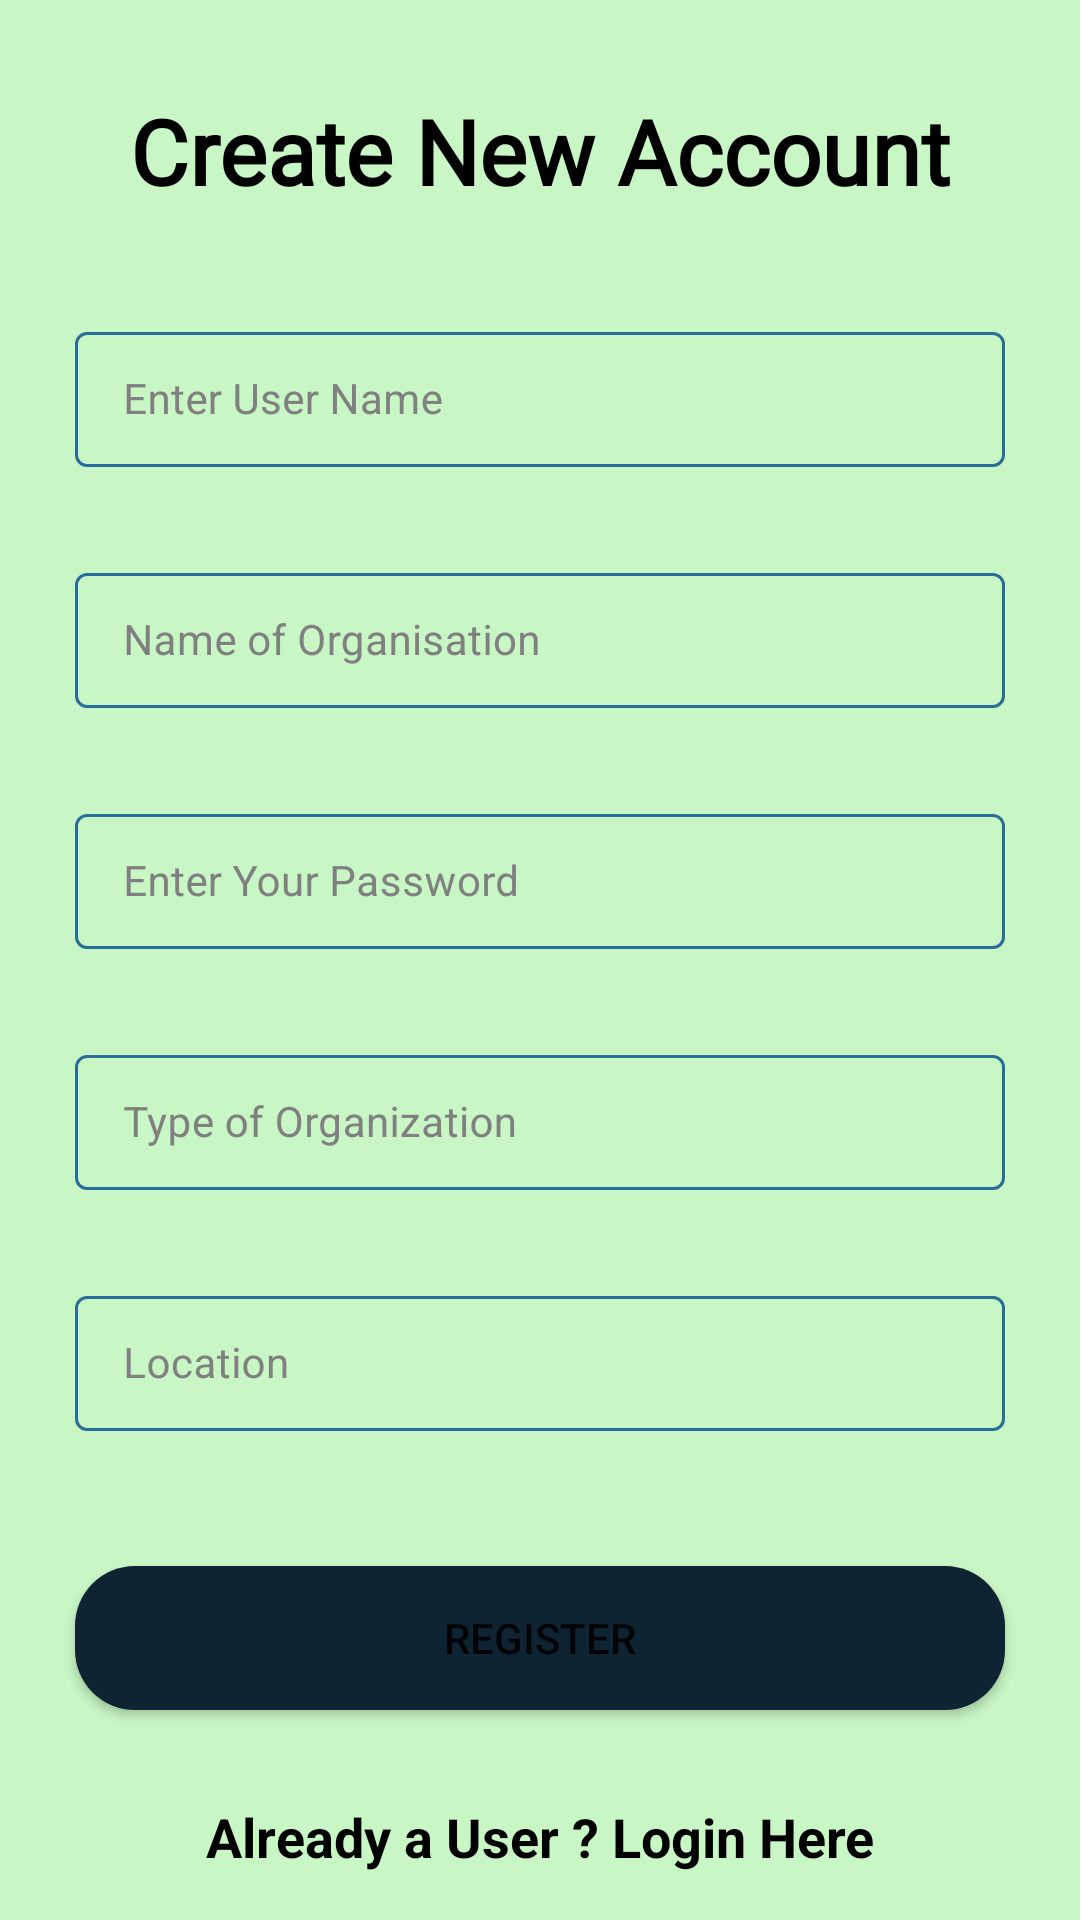

Android layout source for this screen:
<!-- AndroidManifest.xml: application theme Theme.Feedrapplication -->
<!-- res/layout/activity_register.xml -->
<?xml version="1.0" encoding="utf-8"?>
<RelativeLayout
    xmlns:android="http://schemas.android.com/apk/res/android"
    xmlns:app="http://schemas.android.com/apk/res-auto"
    xmlns:tools="http://schemas.android.com/tools"
    android:layout_width="match_parent"
    android:layout_height="match_parent"
    android:background="@color/madang"
    tools:context=".RegisterActivity">


    <TextView
        android:id="@+id/banner"
        android:layout_width="match_parent"
        android:layout_height="wrap_content"
        android:layout_marginTop="30dp"
        android:fontFamily="@font/lovelo_black"
        android:text="Create New Account"
        android:textAlignment="center"
        android:textColor="@color/black"
        android:textSize="30sp"
        android:textStyle="bold" />

    
    <com.google.android.material.textfield.TextInputLayout
        android:id="@+id/idTILUserName"
        style="@style/LoginTextInputLayoutStyle"
        android:layout_width="match_parent"
        android:layout_height="wrap_content"
        android:layout_marginStart="20dp"
        android:layout_marginTop="30dp"
        android:layout_marginEnd="20dp"
        android:hint="Enter User Name"
        android:padding="5dp"
        android:textColorHint="@color/grey"
        app:hintTextColor="@color/black"
        android:layout_below="@id/banner">

        <com.google.android.material.textfield.TextInputEditText
            android:id="@+id/idEdtUserName"
            android:layout_width="match_parent"
            android:layout_height="match_parent"
            android:ems="10"
            android:importantForAutofill="no"
            android:inputType="textEmailAddress"
            android:textColor="@color/grey"
            android:textColorHint="@color/black"
            android:textSize="14sp" />
    </com.google.android.material.textfield.TextInputLayout>


    <com.google.android.material.textfield.TextInputLayout
        android:id="@+id/idTILName"
        style="@style/LoginTextInputLayoutStyle"
        android:layout_width="match_parent"
        android:layout_height="wrap_content"
        android:layout_marginStart="20dp"
        android:layout_marginTop="20dp"
        android:layout_marginEnd="20dp"
        android:hint="Name of Organisation"
        android:padding="5dp"
        android:textColorHint="@color/grey"
        app:hintTextColor="@color/black"
        android:layout_below="@id/idTILUserName">

        <com.google.android.material.textfield.TextInputEditText
            android:id="@+id/idEdtName"
            android:layout_width="match_parent"
            android:layout_height="match_parent"
            android:ems="10"
            android:importantForAutofill="no"
            android:inputType="text"
            android:textColor="@color/grey"
            android:textColorHint="@color/black"
            android:textSize="14sp" />
    </com.google.android.material.textfield.TextInputLayout>

    
    <com.google.android.material.textfield.TextInputLayout
        android:id="@+id/idTILPassword"
        style="@style/LoginTextInputLayoutStyle"
        android:layout_width="match_parent"
        android:layout_height="wrap_content"
        android:layout_below="@id/idTILName"
        android:layout_marginStart="20dp"
        android:layout_marginTop="20dp"
        android:layout_marginEnd="20dp"
        android:hint="Enter Your Password"
        android:padding="5dp"
        android:textColorHint="@color/grey"
        app:hintTextColor="@color/black">

        <com.google.android.material.textfield.TextInputEditText
            android:id="@+id/idEdtPassword"
            android:layout_width="match_parent"
            android:layout_height="match_parent"
            android:ems="10"
            android:importantForAutofill="no"
            android:inputType="textPassword"
            android:textColor="@color/grey"
            android:textColorHint="@color/black"
            android:textSize="14sp" />
    </com.google.android.material.textfield.TextInputLayout>

    <com.google.android.material.textfield.TextInputLayout
        android:id="@+id/idTILtype"
        style="@style/LoginTextInputLayoutStyle"
        android:layout_width="match_parent"
        android:layout_height="wrap_content"
        android:layout_below="@id/idTILPassword"
        android:layout_marginStart="20dp"
        android:layout_marginTop="20dp"
        android:layout_marginEnd="20dp"
        android:hint="Type of Organization"
        android:padding="5dp"
        android:textColorHint="@color/grey"
        app:hintTextColor="@color/black">

        <com.google.android.material.textfield.TextInputEditText
            android:id="@+id/type"
            android:layout_width="match_parent"
            android:layout_height="match_parent"
            android:ems="10"
            android:importantForAutofill="no"
            android:inputType="text"
            android:textColor="@color/grey"
            android:textColorHint="@color/black"
            android:textSize="14sp" />
    </com.google.android.material.textfield.TextInputLayout>


    <com.google.android.material.textfield.TextInputLayout
        android:id="@+id/idTILlocation"
        style="@style/LoginTextInputLayoutStyle"
        android:layout_width="match_parent"
        android:layout_height="wrap_content"
        android:layout_below="@id/idTILtype"
        android:layout_marginStart="20dp"
        android:layout_marginTop="20dp"
        android:layout_marginEnd="20dp"
        android:hint="Location"
        android:padding="5dp"
        android:textColorHint="@color/grey"
        app:hintTextColor="@color/black">

        <com.google.android.material.textfield.TextInputEditText
            android:id="@+id/location"
            android:layout_width="match_parent"
            android:layout_height="match_parent"
            android:ems="10"
            android:importantForAutofill="no"
            android:inputType="text"
            android:textColor="@color/black"
            android:textColorHint="@color/black"
            android:textSize="14sp" />
    </com.google.android.material.textfield.TextInputLayout>

    
    <Button
        android:id="@+id/idBtnRegister"
        android:layout_width="match_parent"
        android:layout_height="wrap_content"
        android:layout_below="@id/idTILlocation"
        android:layout_marginStart="25dp"
        android:layout_marginTop="40dp"
        android:layout_marginEnd="25dp"
        android:background="@drawable/button_back"

        android:text="Register" />

    
    <TextView
        android:id="@+id/idTVLoginUser"
        android:layout_width="match_parent"
        android:layout_height="wrap_content"
        android:layout_below="@id/idBtnRegister"
        android:layout_marginTop="20dp"
        android:gravity="center"
        android:padding="10dp"
        android:text="Already a User ? Login Here"
        android:textAlignment="center"
        android:textAllCaps="false"
        android:textColor="@color/black"
        android:textStyle="bold"
        android:textSize="18sp" />

    
    <ProgressBar
        android:id="@+id/idPBLoading"
        android:layout_width="wrap_content"
        android:layout_height="wrap_content"
        android:layout_centerInParent="true"
        android:indeterminate="true"
        android:indeterminateDrawable="@drawable/progress_back"
        android:visibility="gone" />

</RelativeLayout>
<!-- resources referenced by this layout -->
<resources>
  <color name="black">#FF000000</color>
  <color name="grey">#808080</color>
  <color name="madang">#c8f7c5</color>
  <!-- drawable button_back (drawable) -->
  <?xml version="1.0" encoding="utf-8"?>
   <shape xmlns:android="http://schemas.android.com/apk/res/android"
       android:shape="rectangle">
       
       <corners android:radius="20dp" />
       
       <solid android:color="@color/black_shade_1" />
  
   </shape>
  <style name="LoginTextInputLayoutStyle" parent="Widget.MaterialComponents.TextInputLayout.OutlinedBox.Dense">
          <item name="boxStrokeColor">#296D98</item>
          <item name="boxStrokeWidth">1dp</item>
      </style>
  <style name="Theme.Feedrapplication" parent="Theme.MaterialComponents.DayNight.NoActionBar">
          
          <item name="colorPrimary">@color/login_green</item>
          <item name="colorPrimaryVariant">@color/white2</item>
          <item name="colorOnPrimary">@color/white</item>
          
          <item name="colorSecondary">@color/madang</item>
          <item name="colorSecondaryVariant">@color/login_green</item>
          <item name="colorOnSecondary">@color/black</item>
          
          <item name="android:statusBarColor" tools:targetApi="l">?attr/colorPrimaryVariant</item>
          
      </style>
  <color name="black_shade_1">#0e2433</color>
  <color name="login_green">#2E9E81</color>
  <color name="white2">#F8FAFB</color>
  <color name="white">#FFFFFFFF</color>
</resources>
